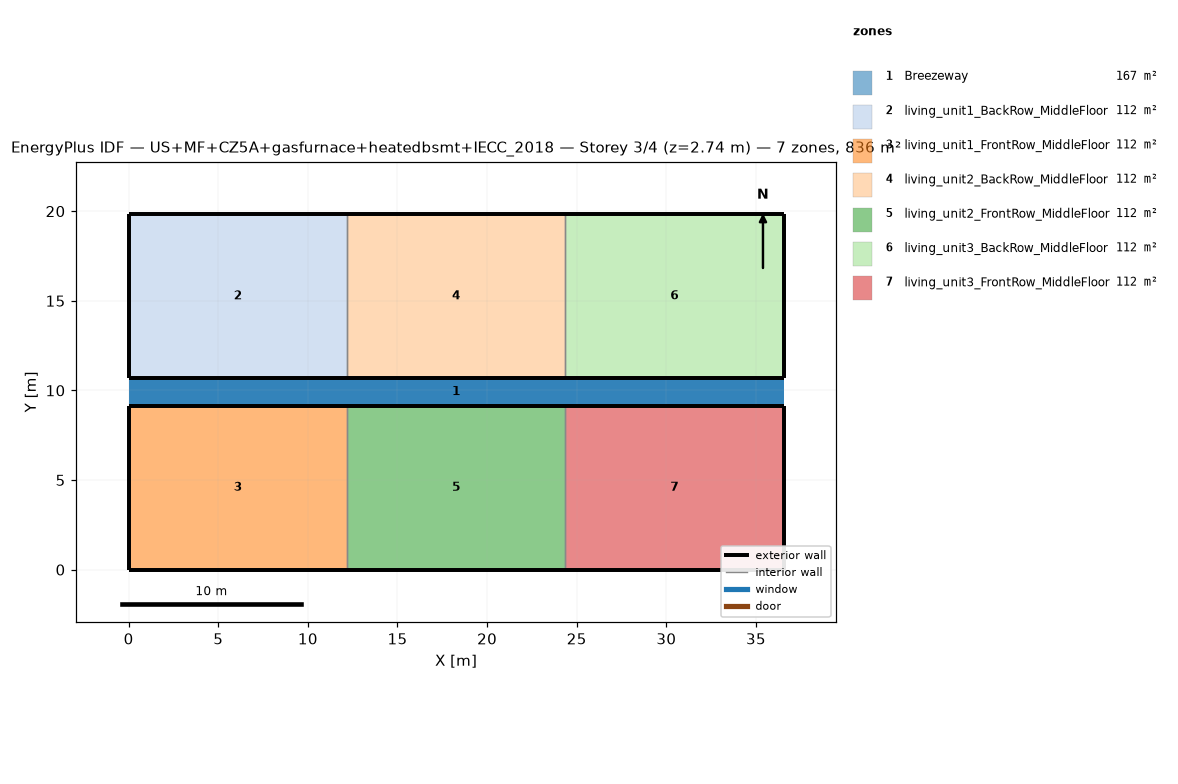
=== STOREY PLAN SPEC (per zone: floor XY polygon, exterior-wall plan segments, windows/doors) ===
zone 1: Breezeway  (167.0 m²)
  floor: (36.54, 9.16) (0.00, 9.16) (0.00, 10.68) (36.54, 10.68)
  floor: (36.54, 9.16) (0.00, 9.16) (0.00, 10.68) (36.54, 10.68)
  floor: (36.54, 9.16) (0.00, 9.16) (0.00, 10.68) (36.54, 10.68)
zone 2: living_unit1_BackRow_MiddleFloor  (111.5 m²)
  floor: (12.18, 10.68) (0.00, 10.68) (0.00, 19.84) (12.18, 19.84)
  exterior wall: (0.00, 10.68) – (12.18, 10.68)  [12.2 m]
  exterior wall: (12.18, 19.84) – (0.00, 19.84)  [12.2 m]
  exterior wall: (0.00, 19.84) – (0.00, 10.68)  [9.2 m]
  interior walls: 1
zone 3: living_unit1_FrontRow_MiddleFloor  (111.5 m²)
  floor: (12.18, 0.00) (0.00, 0.00) (0.00, 9.16) (12.18, 9.16)
  exterior wall: (0.00, 0.00) – (12.18, 0.00)  [12.2 m]
  exterior wall: (12.18, 9.16) – (0.00, 9.16)  [12.2 m]
  exterior wall: (0.00, 9.16) – (0.00, 0.00)  [9.2 m]
  interior walls: 1
zone 4: living_unit2_BackRow_MiddleFloor  (111.5 m²)
  floor: (24.36, 10.68) (12.18, 10.68) (12.18, 19.84) (24.36, 19.84)
  exterior wall: (12.18, 10.68) – (24.36, 10.68)  [12.2 m]
  exterior wall: (24.36, 19.84) – (12.18, 19.84)  [12.2 m]
  interior walls: 2
zone 5: living_unit2_FrontRow_MiddleFloor  (111.5 m²)
  floor: (24.36, 0.00) (12.18, 0.00) (12.18, 9.16) (24.36, 9.16)
  exterior wall: (12.18, 0.00) – (24.36, 0.00)  [12.2 m]
  exterior wall: (24.36, 9.16) – (12.18, 9.16)  [12.2 m]
  interior walls: 2
zone 6: living_unit3_BackRow_MiddleFloor  (111.5 m²)
  floor: (36.54, 10.68) (24.36, 10.68) (24.36, 19.84) (36.54, 19.84)
  exterior wall: (24.36, 10.68) – (36.54, 10.68)  [12.2 m]
  exterior wall: (36.54, 10.68) – (36.54, 19.84)  [9.2 m]
  exterior wall: (36.54, 19.84) – (24.36, 19.84)  [12.2 m]
  interior walls: 1
zone 7: living_unit3_FrontRow_MiddleFloor  (111.5 m²)
  floor: (36.54, 0.00) (24.36, 0.00) (24.36, 9.16) (36.54, 9.16)
  exterior wall: (24.36, 0.00) – (36.54, 0.00)  [12.2 m]
  exterior wall: (36.54, 0.00) – (36.54, 9.16)  [9.2 m]
  exterior wall: (36.54, 9.16) – (24.36, 9.16)  [12.2 m]
  interior walls: 1

=== DERIVED (storey summary) ===
Building: US+MF+CZ5A+gasfurnace+heatedbsmt+IECC_2018
Storey: 3 of 4  (floor level z = 2.74 m)
Storey gross floor area: 836.2 m²
Zones on this storey: 7
  - Breezeway: floor 167.0 m²
  - living_unit1_BackRow_MiddleFloor: floor 111.5 m²; exterior wall 33.5 m (86.9 m²); WWR 0.0%
  - living_unit1_FrontRow_MiddleFloor: floor 111.5 m²; exterior wall 33.5 m (86.9 m²); WWR 0.0%
  - living_unit2_BackRow_MiddleFloor: floor 111.5 m²; exterior wall 24.4 m (63.1 m²); WWR 0.0%
  - living_unit2_FrontRow_MiddleFloor: floor 111.5 m²; exterior wall 24.4 m (63.1 m²); WWR 0.0%
  - living_unit3_BackRow_MiddleFloor: floor 111.5 m²; exterior wall 33.5 m (86.9 m²); WWR 0.0%
  - living_unit3_FrontRow_MiddleFloor: floor 111.5 m²; exterior wall 33.5 m (86.9 m²); WWR 0.0%
Zone adjacency (shared interzone walls):
  - living_unit1_BackRow_MiddleFloor ↔ living_unit2_BackRow_MiddleFloor
  - living_unit1_FrontRow_MiddleFloor ↔ living_unit2_FrontRow_MiddleFloor
  - living_unit2_BackRow_MiddleFloor ↔ living_unit3_BackRow_MiddleFloor
  - living_unit2_FrontRow_MiddleFloor ↔ living_unit3_FrontRow_MiddleFloor